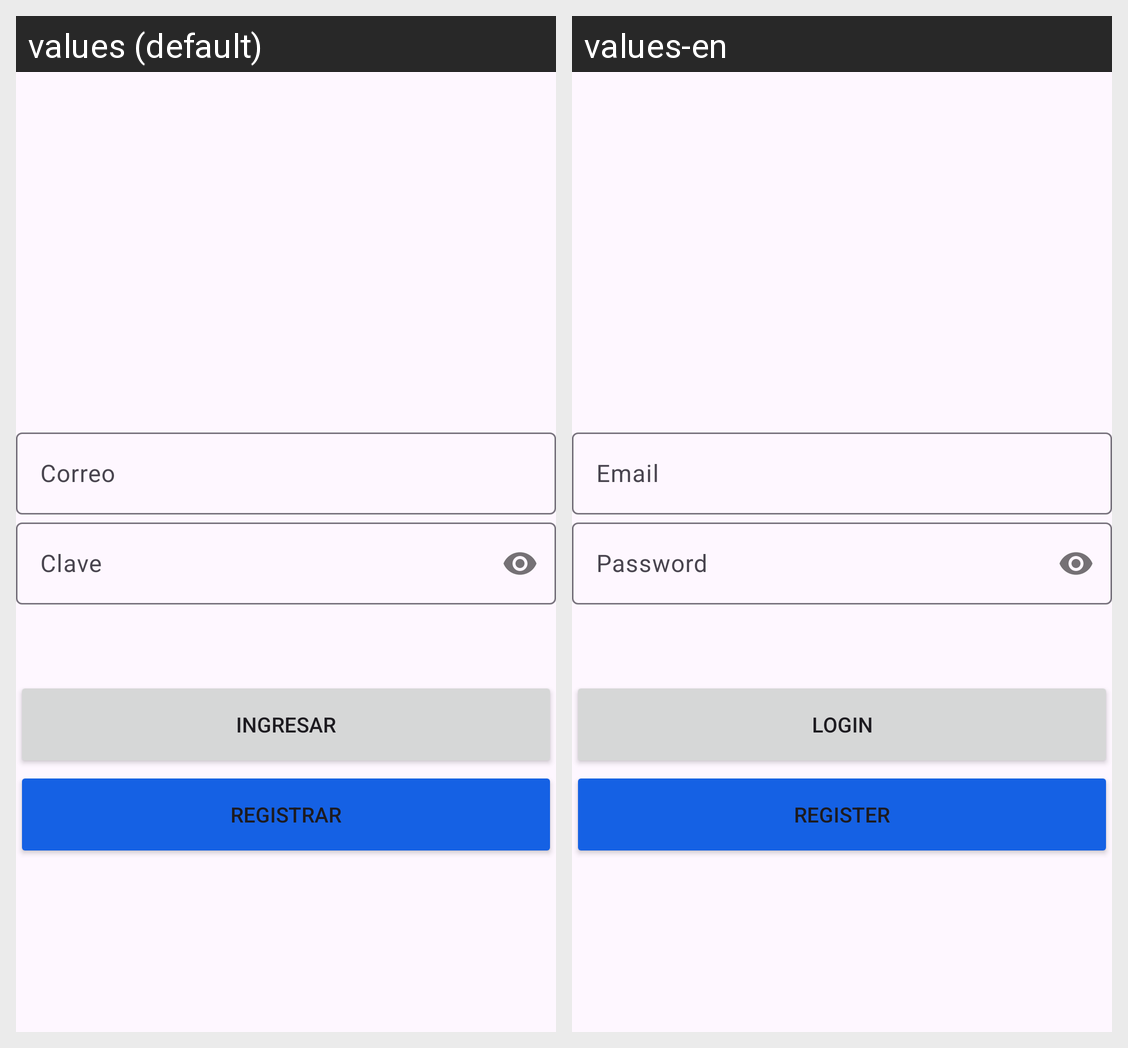

Locale-by-locale string values for the Android screen shown in this grid:
Android screen res/layout/activity_login.xml rendered under 2 locales, left to right: values (default), values-en. Device: Nexus 5 (rendered at 1080×1920; each locale shown at half size, 540×960, under a caption strip naming it); theme Theme.CibertecApp.
Strings drawn on this screen, with the default value and each locale's value (text and hints the layout hard-codes, and strings that could not be matched under every locale, appear in the picture but are not listed):

edt_email
  values: Correo
  values-en: Email

edt_pass
  values: Clave
  values-en: Password

btn_login
  values: INGRESAR
  values-en: LOGIN

btn_register
  values: REGISTRAR
  values-en: REGISTER
